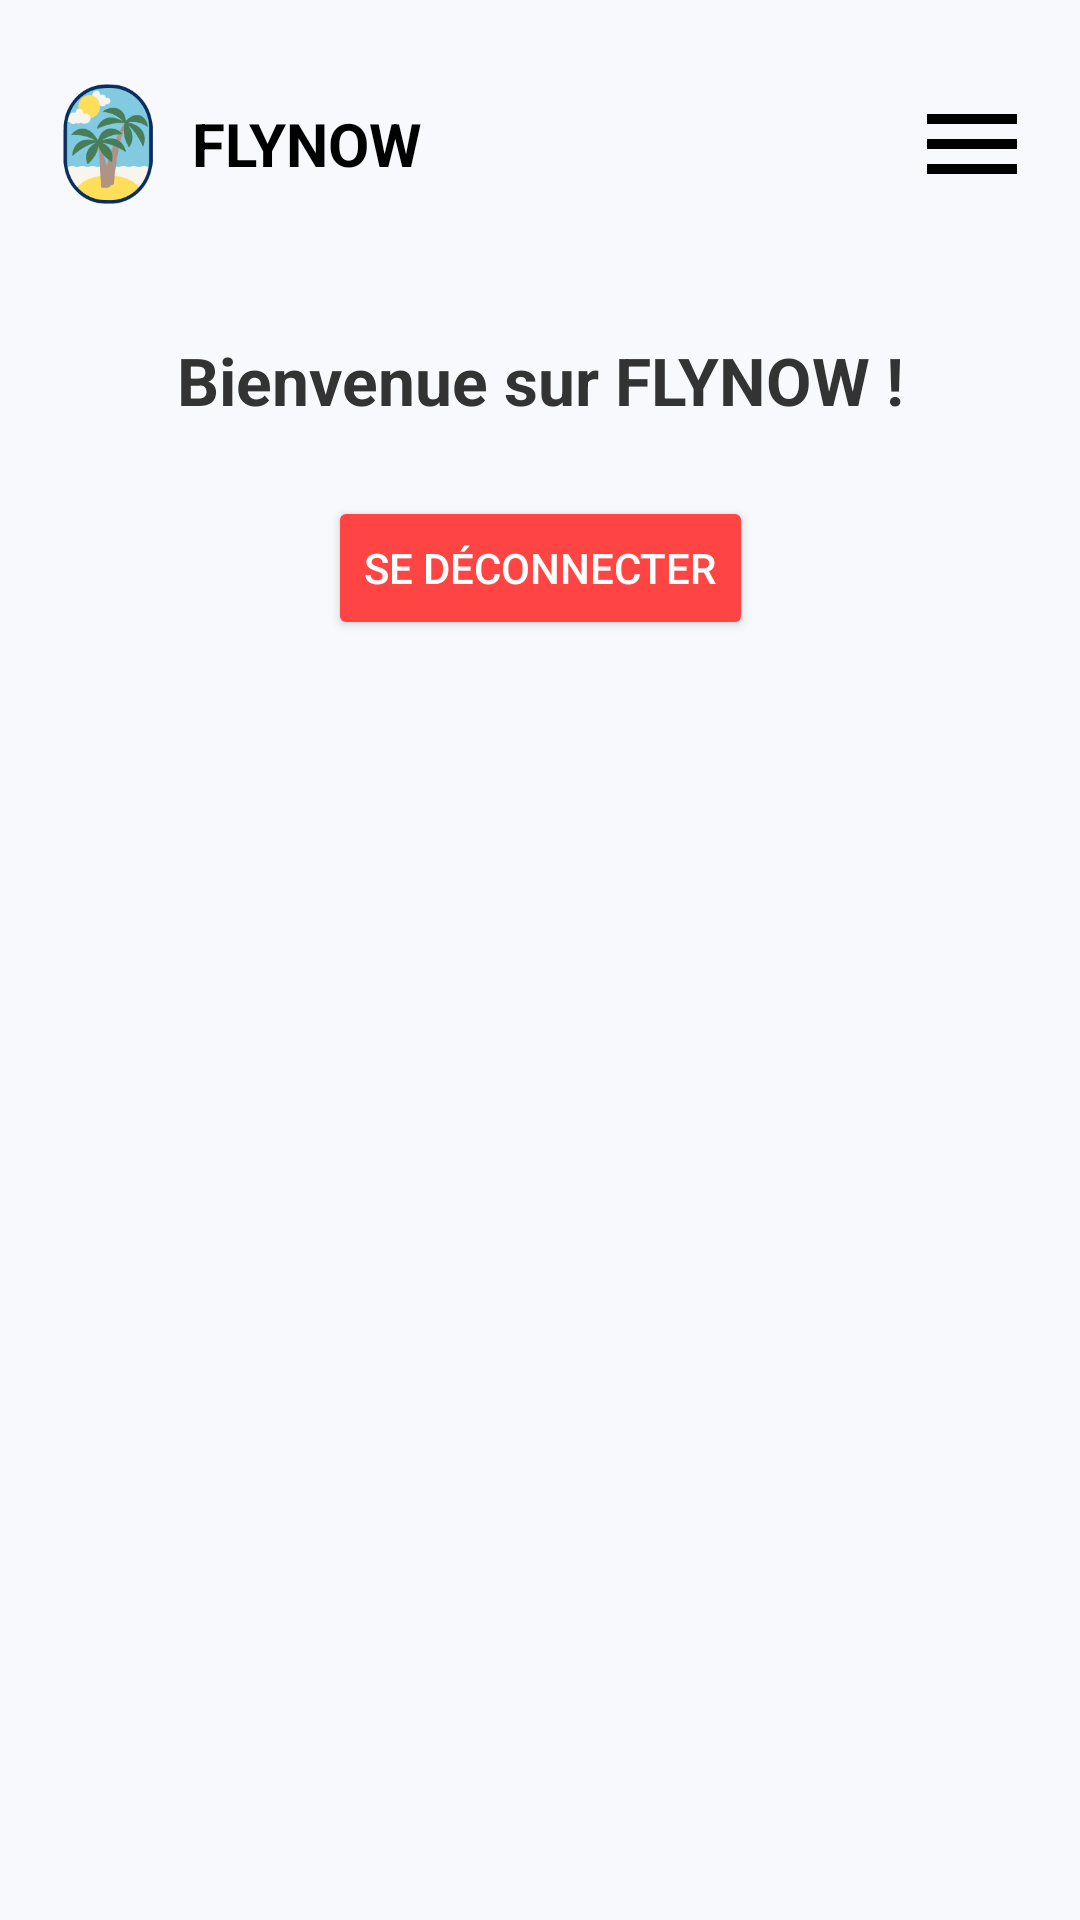

Write the Android layout XML for this screen, with the resource values it uses.
<!-- AndroidManifest.xml: application theme Theme.PremiereVersion -->
<!-- res/layout/activity_page_apres_login.xml -->
<?xml version="1.0" encoding="utf-8"?>
<androidx.constraintlayout.widget.ConstraintLayout xmlns:android="http://schemas.android.com/apk/res/android"
    xmlns:app="http://schemas.android.com/apk/res-auto"
    xmlns:tools="http://schemas.android.com/tools"
    android:id="@+id/mainLayout"
    android:layout_width="match_parent"
    android:layout_height="match_parent"
    android:background="#F7F9FC"
    android:padding="16dp">

    <LinearLayout
        android:id="@+id/topBar"
        android:layout_width="match_parent"
        android:layout_height="wrap_content"
        android:orientation="horizontal"
        app:layout_constraintTop_toTopOf="parent"
        android:gravity="center_vertical"
        android:paddingVertical="12dp">

        <ImageView
            android:layout_width="40dp"
            android:layout_height="40dp"
            android:src="@drawable/logo_flynow" />

        <TextView
            android:layout_width="0dp"
            android:layout_height="wrap_content"
            android:text="FLYNOW"
            android:textStyle="bold"
            android:textSize="20sp"
            android:layout_weight="1"
            android:paddingStart="8dp"
            android:textColor="#000000" />

        <ImageButton
            android:id="@+id/menuButton"
            android:layout_width="150dp"
            android:layout_height="40dp"
            android:background="@android:color/transparent"
            android:contentDescription="Menu"
            android:scaleType="fitEnd"
            android:src="@drawable/ic_menu"
            tools:ignore="TouchTargetSizeCheck" />
    </LinearLayout>

    <TextView
        android:id="@+id/homeText"
        android:layout_width="0dp"
        android:layout_height="wrap_content"
        android:text="Bienvenue sur FLYNOW !"
        android:textSize="22sp"
        android:textStyle="bold"
        android:textColor="#333333"
        android:gravity="center"
        app:layout_constraintTop_toBottomOf="@id/topBar"
        app:layout_constraintStart_toStartOf="parent"
        app:layout_constraintEnd_toEndOf="parent"
        android:layout_marginTop="32dp" />
    <Button
        android:id="@+id/btnLogout"
        android:layout_width="wrap_content"
        android:layout_height="wrap_content"
        android:text="Se déconnecter"
        android:textColor="@android:color/white"
        android:backgroundTint="#FF4444"
        app:layout_constraintTop_toBottomOf="@id/homeText"
        app:layout_constraintStart_toStartOf="parent"
        app:layout_constraintEnd_toEndOf="parent"
        android:layout_marginTop="24dp"/>

</androidx.constraintlayout.widget.ConstraintLayout>
<!-- resources referenced by this layout -->
<resources>
  <!-- drawable ic_menu (drawable) -->
  <?xml version="1.0" encoding="utf-8"?>
  <vector xmlns:android="http://schemas.android.com/apk/res/android"
      android:width="24dp"
      android:height="24dp"
      android:viewportWidth="24.0"
      android:viewportHeight="24.0">
      <path
          android:fillColor="#FF000000"
          android:pathData="M3,18h18v-2H3v2zM3,13h18v-2H3v2zM3,6v2h18V6H3z"/>
  </vector>
  <!-- drawable logo_flynow: png bitmap (drawable, 8450 bytes) -->
  <style name="Theme.PremiereVersion" parent="Base.Theme.PremiereVersion" />
  <style name="Base.Theme.PremiereVersion" parent="Theme.Material3.DayNight.NoActionBar">
          
          
      </style>
</resources>
